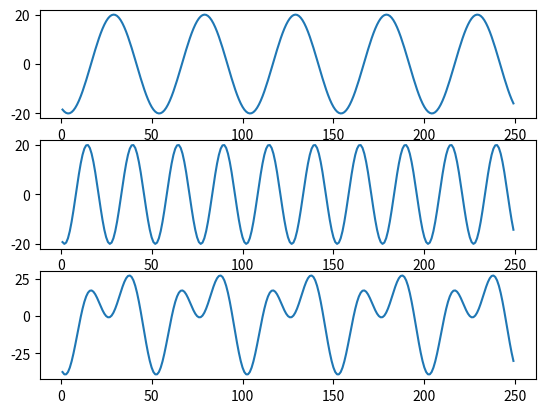

Generate this figure with matplotlib:
import numpy as np
from matplotlib import pyplot as plt
n=np.arange(1,250)
F1=200;p1=np.pi/3
F2=400;p2=np.pi/3
Fs=10000;
s1=20*np.cos(2*np.pi*F1/Fs*n+np.pi/2+p1)
plt.subplot(311);
plt.plot(n,s1);
s2=20*np.cos(2*np.pi*F2/Fs*n+np.pi/2+p2)
plt.subplot(312);
plt.plot(n,s2);
plt.subplot(313);
plt.plot(n,s1+s2);plt.show();
